Labelled photos from "color_detector", an image-classification folder in paanajot/goldbox. The possible labels are: green, green inputs, purple, purple inputs, red, red inputs.

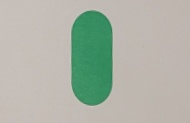
Label: green

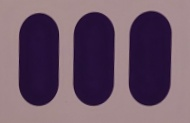
Label: purple

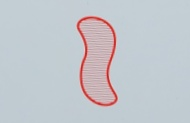
Label: red

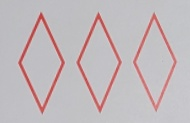
Label: red

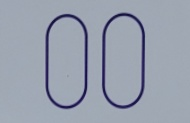
Label: purple

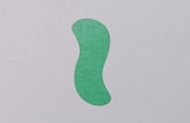
Label: green
